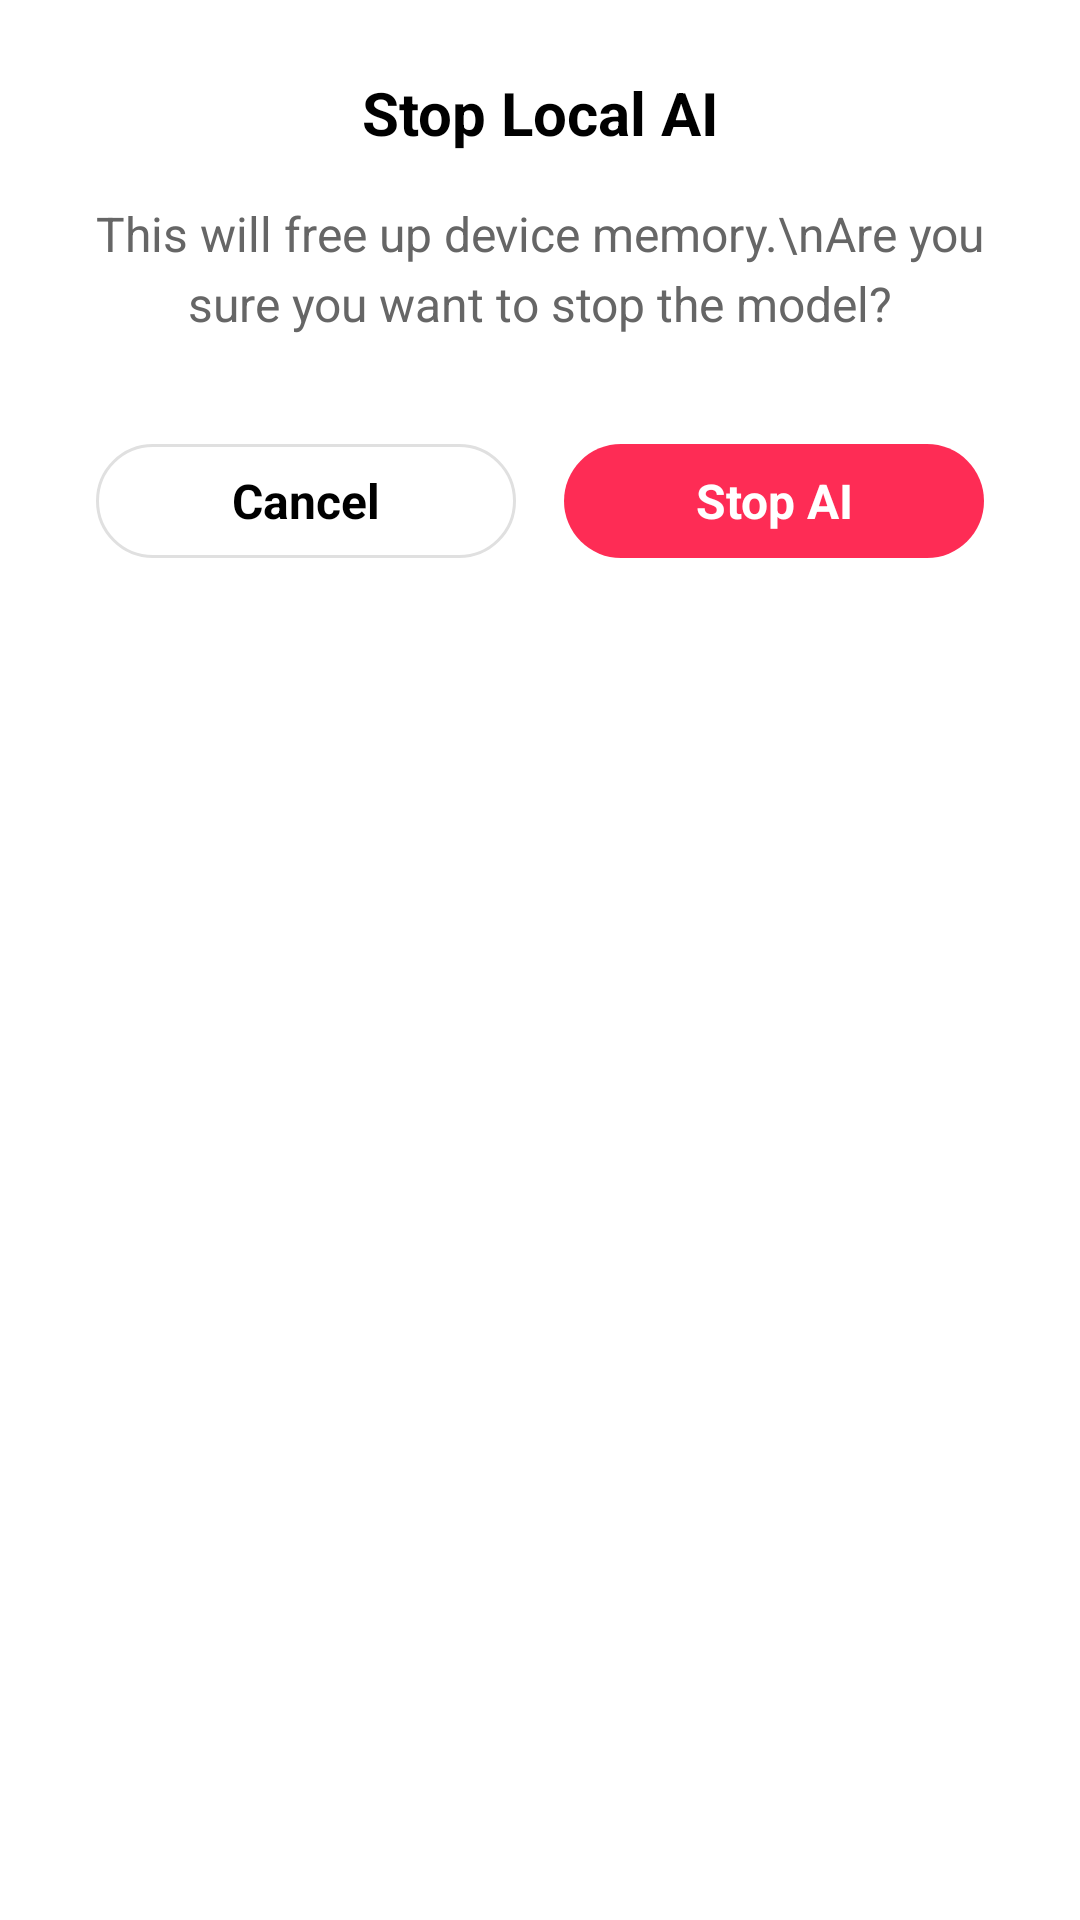

Write the Android layout XML for this screen, with the resource values it uses.
<!-- AndroidManifest.xml: application theme AppTheme -->
<!-- res/layout/dialog_stop_ai.xml -->
<?xml version="1.0" encoding="utf-8"?>
<LinearLayout
    xmlns:android="http://schemas.android.com/apk/res/android"
    android:layout_height="wrap_content"
    android:layout_width="match_parent"
    android:background="@drawable/dialog_background"
    android:layout_margin="24dp"
    android:padding="24dp"
    android:orientation="vertical"
    android:layout_gravity="center">

    <TextView
        android:layout_height="wrap_content"
        android:layout_width="match_parent"
        android:gravity="center"
        android:textSize="20sp"
        android:textAppearance="@style/SafeTextAppearance"
        android:textColor="@color/text_primary"
        android:id="@+id/tvStopAiTitle"
        android:text="Stop Local AI"
        android:textStyle="bold" />

    <TextView
        android:layout_height="wrap_content"
        android:layout_width="match_parent"
        android:layout_marginBottom="28dp"
        android:gravity="center"
        android:textSize="16sp"
        android:textAppearance="@style/SafeTextAppearance"
        android:textColor="@color/text_secondary"
        android:layout_marginTop="16dp"
        android:lineSpacingMultiplier="1.2"
        android:id="@+id/tvStopAiMessage"
        android:text="This will free up device memory.\nAre you sure you want to stop the model?" />

    <LinearLayout
        android:layout_height="54dp"
        android:layout_width="match_parent"
        android:orientation="horizontal">

        <androidx.appcompat.widget.AppCompatButton
            android:layout_height="match_parent"
            android:layout_width="0dp"
            android:elevation="0dp"
            android:fadingEdge="none"
            android:textSize="16sp"
            android:stateListAnimator="@null"
            android:textAppearance="@style/SafeTextAppearance"
            android:textColor="@color/text_primary"
            android:background="@drawable/btn_cancel_background"
            android:layout_margin="8dp"
            android:textAllCaps="false"
            android:backgroundTint="@null"
            android:layout_weight="1"
            android:id="@+id/btnStopAiCancel"
            android:text="Cancel"
            android:textStyle="bold" />

        <androidx.appcompat.widget.AppCompatButton
            android:layout_height="match_parent"
            android:layout_width="0dp"
            android:elevation="0dp"
            android:fadingEdge="none"
            android:textSize="16sp"
            android:stateListAnimator="@null"
            android:textAppearance="@style/SafeTextAppearance"
            android:textColor="@color/btn_remove_text"
            android:background="@drawable/btn_delete_background"
            android:layout_margin="8dp"
            android:textAllCaps="false"
            android:backgroundTint="@null"
            android:layout_weight="1"
            android:id="@+id/btnStopAiConfirm"
            android:text="Stop AI"
            android:textStyle="bold" />

    </LinearLayout>

</LinearLayout>
<!-- resources referenced by this layout -->
<resources>
  <color name="btn_remove_text">#FFFFFF</color>
  <color name="text_primary">#000000</color>
  <color name="text_secondary">#666666</color>
  <!-- drawable btn_cancel_background (drawable) -->
  <?xml version="1.0" encoding="utf-8"?>
  <shape xmlns:android="http://schemas.android.com/apk/res/android"
      android:shape="rectangle">
      <solid android:color="@color/dialog_bg" /> 
      
      <stroke
          android:width="1dp"
          android:color="@color/divider_different" />
      <corners android:radius="30dp" />
  </shape>
  <!-- drawable btn_delete_background (drawable) -->
  <?xml version="1.0" encoding="utf-8"?>
  <shape xmlns:android="http://schemas.android.com/apk/res/android"
      android:shape="rectangle">
      <solid android:color="@color/btn_remove_bg" />
      <corners android:radius="30dp" />
  </shape>
  <style name="SafeTextAppearance" parent="android:TextAppearance">
      <item name="android:textColor">@color/text_primary</item>
    </style>
  <style name="AppTheme" parent="Base.AppTheme" />
  <color name="dialog_bg">#FFFFFF</color>
  <color name="divider_different">#E0E0E0</color>
  <color name="btn_remove_bg">#FE2C55</color>
  <style name="Base.AppTheme" parent="Theme.Material3.DayNight.NoActionBar">
  
      
      <item name="colorPrimary">@android:color/black</item>
      <item name="colorPrimaryVariant">@android:color/black</item>
      <item name="colorOnPrimary">@android:color/white</item>
  
      
      <item name="colorSecondary">#1F1F1F</item>
      <item name="colorSecondaryVariant">#1F1F1F</item>
      <item name="colorOnSecondary">@android:color/white</item>
  
      
      <item name="android:windowBackground">@android:color/white</item>
      <item name="colorSurface">@android:color/white</item>
  
      
       <item name="android:statusBarColor">@android:color/white</item> 
       <item name="android:windowLightStatusBar">true</item> 
      <item name="android:navigationBarColor">@color/screen_bg</item>
  
      
      <item name="buttonStyle">@style/Widget.AppCompat.Button</item>
      <item name="materialButtonStyle">@style/Widget.AppCompat.Button</item>
  
      
      
  
    </style>
  <color name="screen_bg">#FFFFFF</color>
</resources>
